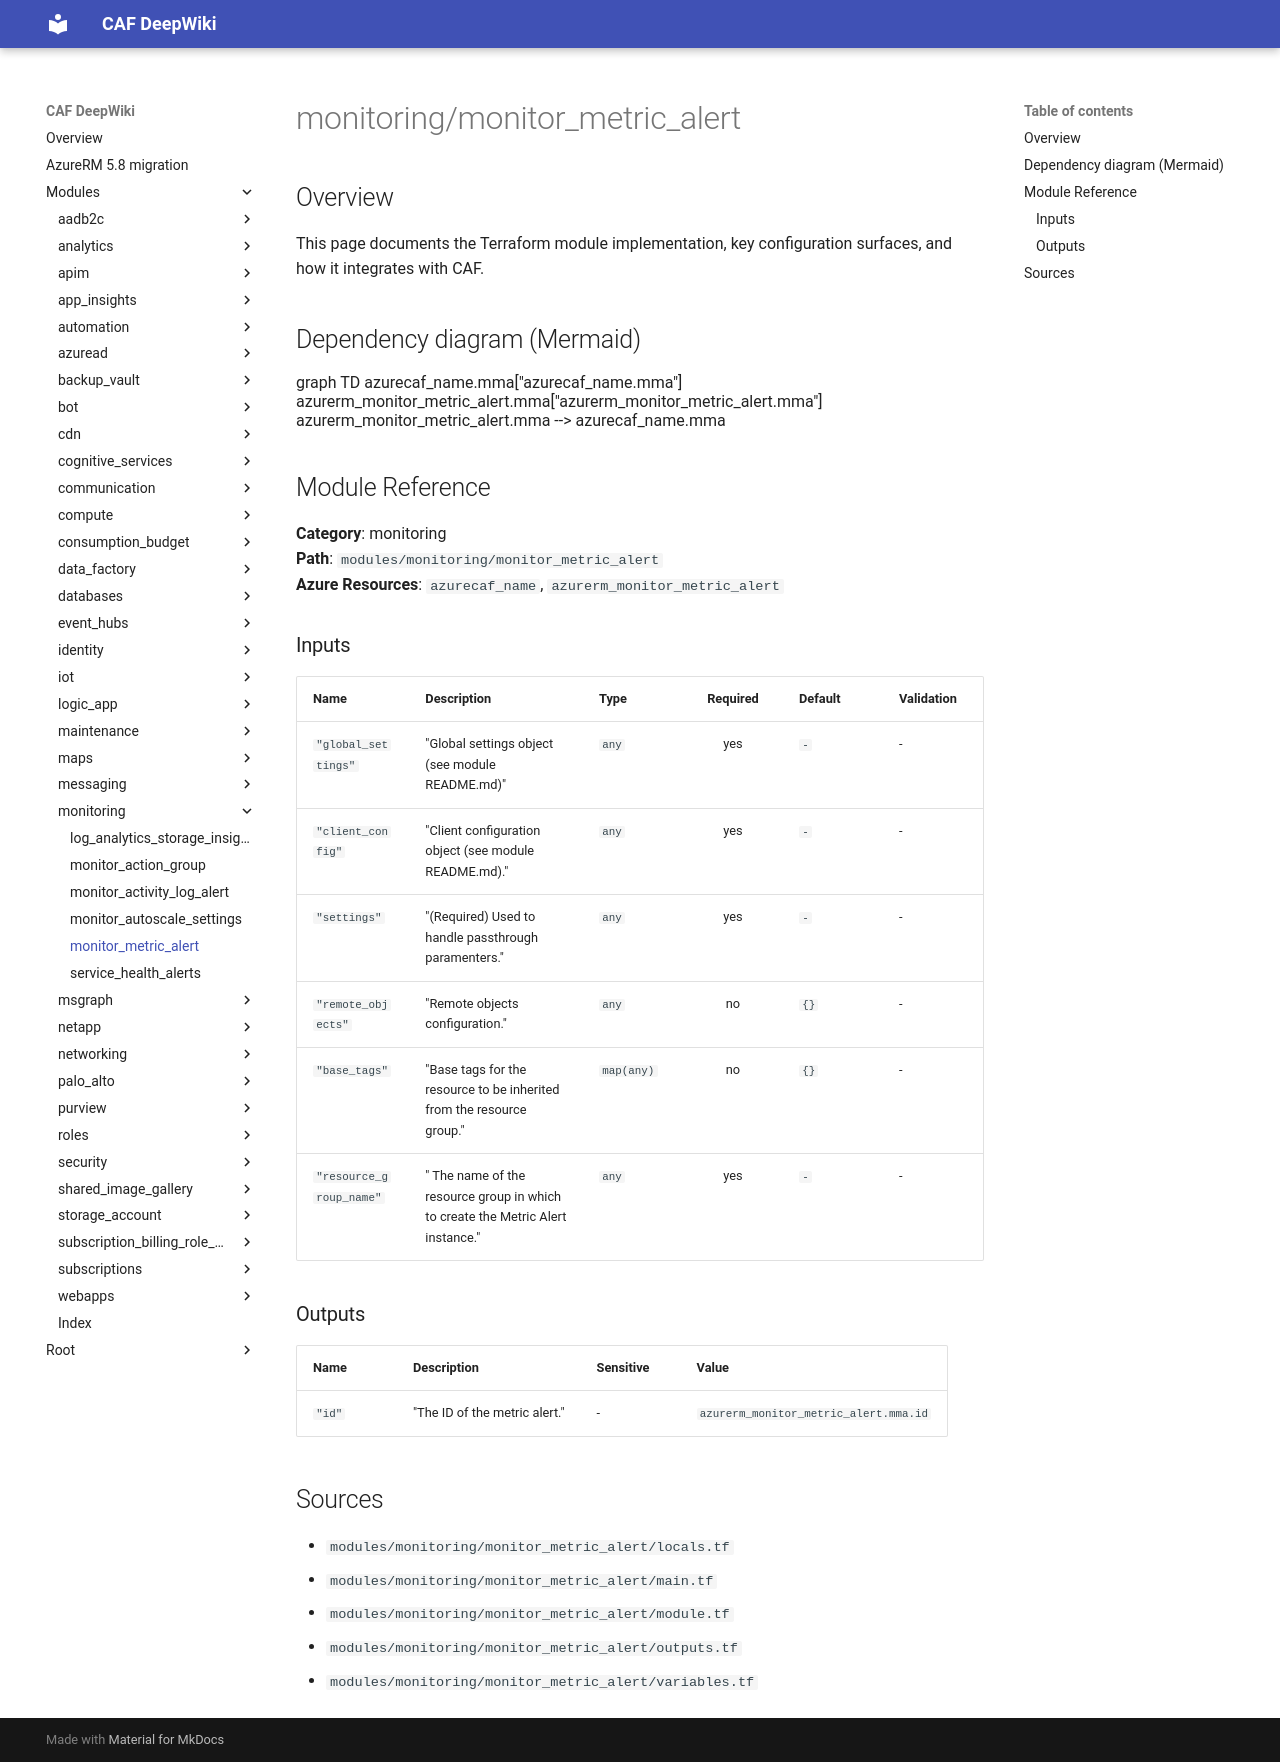

repository: aztfmodnew/terraform-azurerm-caf · page: modules/monitoring/monitor_metric_alert/index.html · generator: mkdocs

module "caf" {
  source  = "aztfmodnew/caf/azurerm"
  version = "~>4.26.1"
}

# monitor_metric_alert

## Inputs
| Name | Description | Type | Required |
|------|-------------|------|:--------:|
|name| The name of the Metric Alert. Changing this forces a new resource to be created.||True|
|resource_group|The `resource_group` block as defined below.|Block|True|
|scopes| A set of strings of resource IDs at which the metric criteria should be applied.||True|
|criteria| One or more (static) `criteria` blocks as defined below.| Block |False|
|dynamic_criteria| A `dynamic_criteria` block as defined below.| Block |False|
|application_insights_web_test_location_availability_criteria| A `application_insights_web_test_location_availability_criteria` block as defined below.| Block |False|
|action| One or more `action` blocks as defined below.| Block |False|
|enabled| Should this Metric Alert be enabled? Defaults to `true`.||False|
|auto_mitigate| Should the alerts in this Metric Alert be auto resolved? Defaults to `true`.||False|
|description| The description of this Metric Alert.||False|
|frequency| The evaluation frequency of this Metric Alert, represented in ISO 8601 duration format. Possible values are `PT1M`, `PT5M`, `PT15M`, `PT30M` and `PT1H`. Defaults to `PT1M`.||False|
|severity| The severity of this Metric Alert. Possible values are `0`, `1`, `2`, `3` and `4`. Defaults to `3`.||False|
|target_resource_type| The resource type (e.g. `Microsoft.Compute/virtualMachines`) of the target resource.||False|
|target_resource_location| The location of the target resource.||False|
|window_size| The period of time that is used to monitor alert activity, represented in ISO 8601 duration format. This value must be greater than `frequency`. Possible values are `PT1M`, `PT5M`, `PT15M`, `PT30M`, `PT1H`, `PT6H`, `PT12H` and `P1D`. Defaults to `PT5M`.||False|
|tags| A mapping of tags to assign to the resource.||False|

## Blocks
| Block | Argument | Description | Required |
|-------|----------|-------------|----------|
|resource_group| key | Key for  resource_group||| Required if  |
|resource_group| lz_key |Landing Zone Key in wich the resource_group is located|||True|
|resource_group| name | The name of the resource_group |||True|
|criteria|metric_namespace| One of the metric namespaces to be monitored.|||True|
|criteria|metric_name| One of the metric names to be monitored.|||True|
|criteria|aggregation| The statistic that runs over the metric values. Possible values are `Average`, `Count`, `Minimum`, `Maximum` and `Total`.|||True|
|criteria|operator| The criteria operator. Possible values are `Equals`, `NotEquals`, `GreaterThan`, `GreaterThanOrEqual`, `LessThan` and `LessThanOrEqual`.|||True|
|criteria|threshold| The criteria threshold value that activates the alert.|||True|
|criteria|dimension| One or more `dimension` blocks as defined below.|||False|
|dimension|name| One of the dimension names.|||True|
|dimension|operator| The dimension operator. Possible values are `Include`, `Exclude` and `StartsWith`.|||True|
|dimension|values| The list of dimension values.|||True|
|criteria|skip_metric_validation| Skip the metric validation to allow creating an alert rule on a custom metric that isn't yet emitted? Defaults to `false`.|||False|
|dynamic_criteria|metric_namespace| One of the metric namespaces to be monitored.|||True|
|dynamic_criteria|metric_name| One of the metric names to be monitored.|||True|
|dynamic_criteria|aggregation| The statistic that runs over the metric values. Possible values are `Average`, `Count`, `Minimum`, `Maximum` and `Total`.|||True|
|dynamic_criteria|operator| The criteria operator. Possible values are `LessThan`, `GreaterThan` and `GreaterOrLessThan`.|||True|
|dynamic_criteria|alert_sensitivity| The extent of deviation required to trigger an alert. Possible values are `Low`, `Medium` and `High`.|||True|
|dynamic_criteria|dimension| One or more `dimension` blocks as defined below.|||False|
|dimension|name| One of the dimension names.|||True|
|dimension|operator| The dimension operator. Possible values are `Include`, `Exclude` and `StartsWith`.|||True|
|dimension|values| The list of dimension values.|||True|
|dynamic_criteria|evaluation_total_count| The number of aggregated lookback points. The lookback time window is calculated based on the aggregation granularity (`window_size`) and the selected number of aggregated points.|||False|
|dynamic_criteria|evaluation_failure_count| The number of violations to trigger an alert. Should be smaller or equal to `evaluation_total_count`.|||False|
|dynamic_criteria|ignore_data_before| The [ISO8601](https://en.wikipedia.org/wiki/ISO_8601) date from which to start learning the metric historical data and calculate the dynamic thresholds.|||False|
|dynamic_criteria|skip_metric_validation| Skip the metric validation to allow creating an alert rule on a custom metric that isn't yet emitted? Defaults to `false`.|||False|
|application_insights_web_test_location_availability_criteria|web_test_id| The ID of the Application Insights Web Test.|||True|
|application_insights_web_test_location_availability_criteria|component_id| The ID of the Application Insights Resource.|||True|
|application_insights_web_test_location_availability_criteria|failed_location_count| The number of failed locations.|||True|
|action|action_group_id| The ID of the Action Group can be sourced from [the `azurerm_monitor_action_group` resource](./monitor_action_group.html)|||True|
|action|webhook_properties| The map of custom string properties to include with the post operation. These data are appended to the webhook payload.|||False|

## Outputs
| Name | Description |
|------|-------------|
|id|The ID of the metric alert.|||
